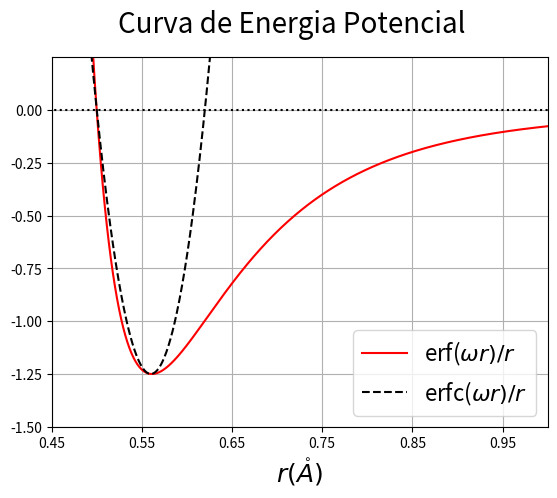

This figure's Python source:
import numpy as np
from scipy.optimize import curve_fit
import matplotlib.pyplot as plt

x = np.linspace(0.25,1,1000)
y1 = np.zeros(len(x))
y2 = np.zeros(len(x))

a = 5
x0 = 0.5

def Newton_Rapson(f, df, x0, erro):
	DeltaX = 10*erro
	c = 0
	while abs(DeltaX) > erro:
		y0 = f(x0)
		dy0 = df(x0)
		DeltaX = -y0/dy0
		x0 = x0 + DeltaX
		c += 1
	#print(c)
	return x0

def CEP(x):
    return a*((x0/x)**12 - (x0/x)**6)

def d_CEP(x):
    return a*(12*(x0/x)**(12) - 6*(x0/x)**(6))/x

def d2_CEP(x):
    return a*(168*(x0/x)**(12) - 42*(x0/x)**(6))/x/x

def approxilator(f, df, d2f, x):
    xo = 0.56
    print(xo)
    return d2f(xo)*(x-xo)**2 + f(xo)

for i in range(len(x)):
    y1[i] = float(CEP(x[i]))
    y2[i] = float(approxilator(CEP, d_CEP, d2_CEP, x[i]))

plt.suptitle("Curva de Energia Potencial", fontsize = 20)
#plt.title("$ \\omega $ = "+str(omega), fontsize = 18)
plt.plot(x, np.zeros(len(x)), 'k:')
plt.plot(x, y1, 'r', label = 'erf($\\omega r)/r$')
plt.plot(x, y2, 'k--', label = 'erfc($\\omega r)/r$')
plt.xlabel('$r (\\mathring{A})$', fontsize = 18)
plt.xticks(np.arange(0.25, 1.0, step=0.1), fontsize = '10')
plt.yticks(np.arange(-1.5, 0.25, step=0.25), fontsize = '10')
plt.xlim(0.45,1.0)
plt.ylim(-1.5,0.25)
plt.legend(fontsize = 16)
plt.grid()
plt.show()
